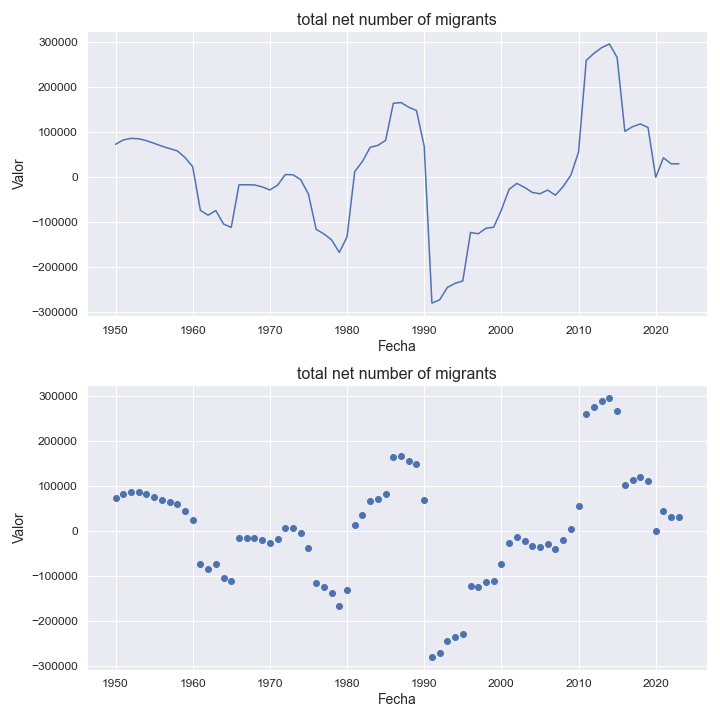

The table this chart was drawn from, first rows:
indicatorshortname, locationid, location, iso2, timeid, time, value
total net number of migrants, 410, republic of korea, kr, 1, 1950, 73347
total net number of migrants, 410, republic of korea, kr, 2, 1951, 82959
total net number of migrants, 410, republic of korea, kr, 3, 1952, 86573
total net number of migrants, 410, republic of korea, kr, 4, 1953, 85621
total net number of migrants, 410, republic of korea, kr, 5, 1954, 81494
total net number of migrants, 410, republic of korea, kr, 6, 1955, 75562
total net number of migrants, 410, republic of korea, kr, 7, 1956, 69247
total net number of migrants, 410, republic of korea, kr, 8, 1957, 63932
total net number of migrants, 410, republic of korea, kr, 9, 1958, 58837
total net number of migrants, 410, republic of korea, kr, 10, 1959, 44170
total net number of migrants, 410, republic of korea, kr, 11, 1960, 23626
total net number of migrants, 410, republic of korea, kr, 12, 1961, -73471
total net number of migrants, 410, republic of korea, kr, 13, 1962, -84159
total net number of migrants, 410, republic of korea, kr, 14, 1963, -73934
total net number of migrants, 410, republic of korea, kr, 15, 1964, -103826
total net number of migrants, 410, republic of korea, kr, 16, 1965, -111260
total net number of migrants, 410, republic of korea, kr, 17, 1966, -16700
total net number of migrants, 410, republic of korea, kr, 18, 1967, -16500
total net number of migrants, 410, republic of korea, kr, 19, 1968, -16888
total net number of migrants, 410, republic of korea, kr, 20, 1969, -21204
total net number of migrants, 410, republic of korea, kr, 21, 1970, -28035
total net number of migrants, 410, republic of korea, kr, 22, 1971, -17540
total net number of migrants, 410, republic of korea, kr, 23, 1972, 6187
total net number of migrants, 410, republic of korea, kr, 24, 1973, 5603
total net number of migrants, 410, republic of korea, kr, 25, 1974, -5223
total net number of migrants, 410, republic of korea, kr, 26, 1975, -37366
total net number of migrants, 410, republic of korea, kr, 27, 1976, -115546
total net number of migrants, 410, republic of korea, kr, 28, 1977, -125737
total net number of migrants, 410, republic of korea, kr, 29, 1978, -138983
total net number of migrants, 410, republic of korea, kr, 30, 1979, -166968
total net number of migrants, 410, republic of korea, kr, 31, 1980, -132395
total net number of migrants, 410, republic of korea, kr, 32, 1981, 12782
total net number of migrants, 410, republic of korea, kr, 33, 1982, 35326
total net number of migrants, 410, republic of korea, kr, 34, 1983, 66688
total net number of migrants, 410, republic of korea, kr, 35, 1984, 70940
total net number of migrants, 410, republic of korea, kr, 36, 1985, 82082
total net number of migrants, 410, republic of korea, kr, 37, 1986, 164516
total net number of migrants, 410, republic of korea, kr, 38, 1987, 166109
total net number of migrants, 410, republic of korea, kr, 39, 1988, 155682
total net number of migrants, 410, republic of korea, kr, 40, 1989, 148363
total net number of migrants, 410, republic of korea, kr, 41, 1990, 69252
total net number of migrants, 410, republic of korea, kr, 42, 1991, -279446
total net number of migrants, 410, republic of korea, kr, 43, 1992, -272320
total net number of migrants, 410, republic of korea, kr, 44, 1993, -244650
total net number of migrants, 410, republic of korea, kr, 45, 1994, -235658
total net number of migrants, 410, republic of korea, kr, 46, 1995, -230292
total net number of migrants, 410, republic of korea, kr, 47, 1996, -122607
total net number of migrants, 410, republic of korea, kr, 48, 1997, -125395
total net number of migrants, 410, republic of korea, kr, 49, 1998, -113294
total net number of migrants, 410, republic of korea, kr, 50, 1999, -110955
total net number of migrants, 410, republic of korea, kr, 51, 2000, -72624
total net number of migrants, 410, republic of korea, kr, 52, 2001, -26859
total net number of migrants, 410, republic of korea, kr, 53, 2002, -13515
total net number of migrants, 410, republic of korea, kr, 54, 2003, -22385
total net number of migrants, 410, republic of korea, kr, 55, 2004, -33556
total net number of migrants, 410, republic of korea, kr, 56, 2005, -36504
total net number of migrants, 410, republic of korea, kr, 57, 2006, -28341
total net number of migrants, 410, republic of korea, kr, 58, 2007, -39728
total net number of migrants, 410, republic of korea, kr, 59, 2008, -20513
total net number of migrants, 410, republic of korea, kr, 60, 2009, 4715
... 14 more rows
